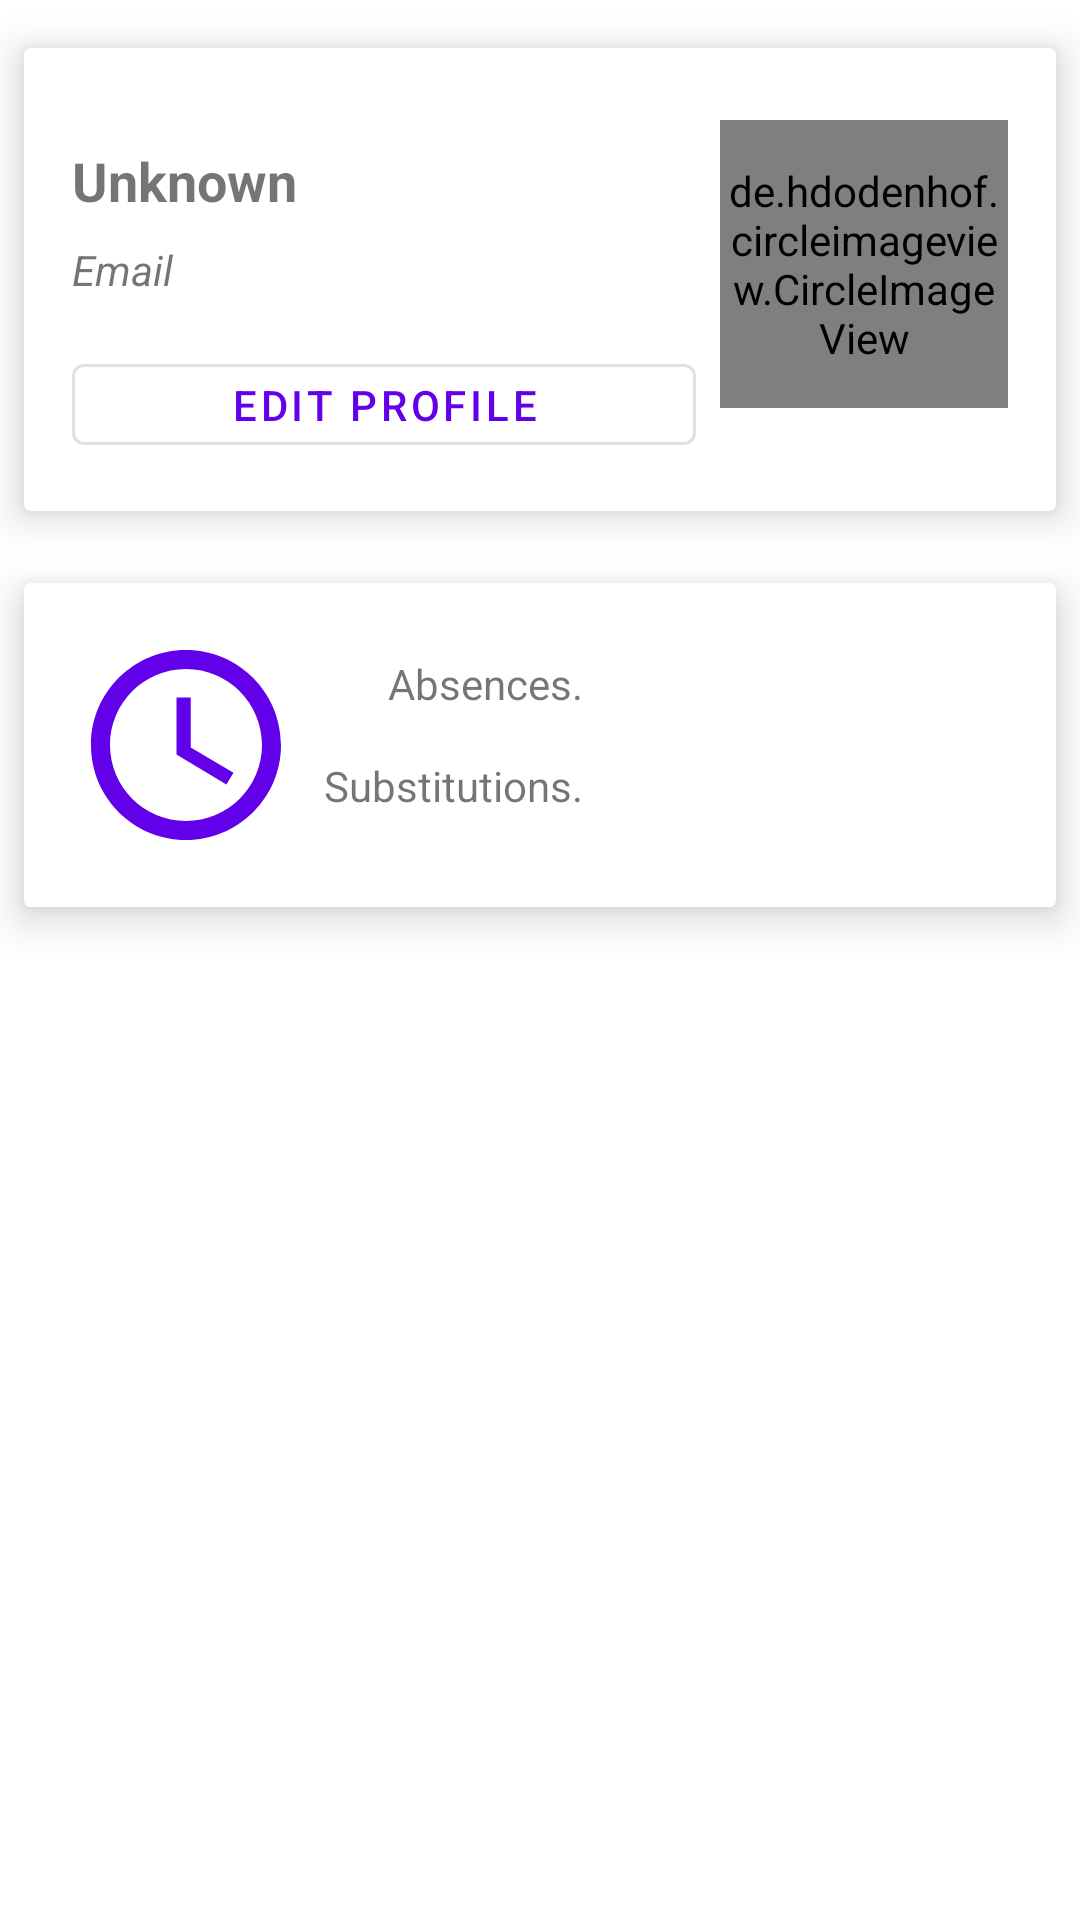

Layout XML and referenced resources for this Android screen:
<!-- AndroidManifest.xml: application theme AppTheme -->
<!-- res/layout/fragment_profile.xml -->
<?xml version="1.0" encoding="utf-8"?>
<androidx.constraintlayout.widget.ConstraintLayout xmlns:android="http://schemas.android.com/apk/res/android"
    xmlns:app="http://schemas.android.com/apk/res-auto"
    xmlns:tools="http://schemas.android.com/tools"
    android:id="@+id/frameLayout"
    android:layout_width="match_parent"
    android:layout_height="match_parent"
    tools:context=".ui.profile.ProfileFragment">

    <androidx.constraintlayout.widget.ConstraintLayout
        android:id="@+id/content"
        android:layout_width="match_parent"
        android:layout_height="match_parent">

        <androidx.cardview.widget.CardView
            android:id="@+id/profile_card"
            android:layout_width="0dp"
            android:layout_height="wrap_content"
            android:layout_marginStart="8dp"
            android:layout_marginTop="16dp"
            android:layout_marginEnd="8dp"
            app:cardElevation="8dp"
            app:layout_constraintEnd_toEndOf="parent"
            app:layout_constraintStart_toStartOf="parent"
            app:layout_constraintTop_toTopOf="parent">

            <androidx.constraintlayout.widget.ConstraintLayout
                android:layout_width="match_parent"
                android:layout_height="match_parent"
                android:padding="8dp">

                <de.hdodenhof.circleimageview.CircleImageView
                    android:id="@+id/iv_profile_avatar"
                    android:layout_width="96dp"
                    android:layout_height="96dp"
                    android:layout_marginTop="16dp"
                    android:layout_marginEnd="8dp"
                    android:src="@drawable/logo_img"
                    app:civ_border_color="#FF000000"
                    app:civ_border_width="1dp"
                    app:layout_constraintEnd_toEndOf="parent"
                    app:layout_constraintTop_toTopOf="parent" />

                <TextView
                    android:id="@+id/tv_profile_name"
                    android:layout_width="0dp"
                    android:layout_height="wrap_content"
                    android:layout_marginStart="8dp"
                    android:layout_marginTop="8dp"
                    android:layout_marginEnd="8dp"
                    android:text="@android:string/unknownName"
                    android:textAlignment="viewStart"
                    android:textSize="18sp"
                    android:textStyle="bold"
                    app:layout_constraintEnd_toStartOf="@+id/iv_profile_avatar"
                    app:layout_constraintStart_toStartOf="parent"
                    app:layout_constraintTop_toTopOf="@+id/iv_profile_avatar" />

                <TextView
                    android:id="@+id/tv_profile_email"
                    android:layout_width="0dp"
                    android:layout_height="wrap_content"
                    android:layout_marginTop="8dp"
                    android:text="@string/hint_email"
                    android:textAlignment="viewStart"
                    android:textStyle="italic"
                    app:layout_constraintEnd_toEndOf="@+id/tv_profile_name"
                    app:layout_constraintStart_toStartOf="@+id/tv_profile_name"
                    app:layout_constraintTop_toBottomOf="@+id/tv_profile_name" />

                <com.google.android.material.button.MaterialButton
                    android:id="@+id/btn_edit_profile"
                    style="@style/Widget.MaterialComponents.Button.OutlinedButton"
                    android:layout_width="0dp"
                    android:layout_height="wrap_content"
                    android:layout_marginStart="8dp"
                    android:layout_marginTop="16dp"
                    android:layout_marginEnd="8dp"
                    android:layout_marginBottom="8dp"
                    android:minHeight="0dp"
                    android:text="@string/edit_profile"
                    app:layout_constraintBottom_toBottomOf="parent"
                    app:layout_constraintEnd_toStartOf="@+id/iv_profile_avatar"
                    app:layout_constraintStart_toStartOf="parent"
                    app:layout_constraintTop_toBottomOf="@+id/tv_profile_email" />
            </androidx.constraintlayout.widget.ConstraintLayout>

        </androidx.cardview.widget.CardView>

        <androidx.cardview.widget.CardView
            android:id="@+id/profile_card_details"
            android:layout_width="0dp"
            android:layout_height="wrap_content"
            android:layout_marginStart="8dp"
            android:layout_marginTop="24dp"
            android:layout_marginEnd="8dp"
            app:cardElevation="8dp"
            app:layout_constraintEnd_toEndOf="parent"
            app:layout_constraintStart_toStartOf="parent"
            app:layout_constraintTop_toBottomOf="@+id/profile_card">

            <androidx.constraintlayout.widget.ConstraintLayout
                android:layout_width="match_parent"
                android:layout_height="match_parent">


                <ImageView
                    android:id="@+id/imageView2"
                    android:layout_width="76dp"
                    android:layout_height="76dp"
                    android:layout_marginStart="16dp"
                    android:layout_marginTop="16dp"
                    android:layout_marginBottom="16dp"
                    android:contentDescription="@null"
                    android:src="@drawable/ic_schedule_primary_24dp"
                    app:layout_constraintBottom_toBottomOf="parent"
                    app:layout_constraintStart_toStartOf="parent"
                    app:layout_constraintTop_toTopOf="parent" />

                <TextView
                    android:id="@+id/textView4"
                    android:layout_width="0dp"
                    android:layout_height="wrap_content"
                    android:layout_marginTop="8dp"
                    android:text="@string/absences"
                    app:layout_constraintEnd_toEndOf="@+id/textView5"
                    app:layout_constraintTop_toTopOf="@+id/imageView2" />

                <TextView
                    android:id="@+id/textView5"
                    android:layout_width="wrap_content"
                    android:layout_height="wrap_content"
                    android:layout_marginStart="8dp"
                    android:layout_marginTop="8dp"
                    android:layout_marginBottom="8dp"
                    android:text="@string/substitutions"
                    app:layout_constraintBottom_toBottomOf="@+id/imageView2"
                    app:layout_constraintStart_toEndOf="@+id/imageView2"
                    app:layout_constraintTop_toBottomOf="@+id/textView4" />

                <TextView
                    android:id="@+id/tv_profile_absenses"
                    android:layout_width="wrap_content"
                    android:layout_height="wrap_content"
                    android:layout_marginStart="8dp"
                    app:layout_constraintBottom_toBottomOf="@+id/textView4"
                    app:layout_constraintStart_toEndOf="@+id/textView4"
                    app:layout_constraintTop_toTopOf="@+id/textView4" />

                <TextView
                    android:id="@+id/tv_profile_substitutions"
                    android:layout_width="wrap_content"
                    android:layout_height="wrap_content"
                    android:layout_marginStart="8dp"
                    app:layout_constraintBottom_toBottomOf="@+id/textView5"
                    app:layout_constraintStart_toEndOf="@+id/textView5"
                    app:layout_constraintTop_toTopOf="@+id/textView5" />

            </androidx.constraintlayout.widget.ConstraintLayout>

        </androidx.cardview.widget.CardView>
    </androidx.constraintlayout.widget.ConstraintLayout>

    <include
        android:id="@+id/progressBar"
        layout="@layout/include_loading_progress_bar"
        android:layout_width="wrap_content"
        android:layout_height="wrap_content"
        android:layout_marginStart="8dp"
        android:layout_marginTop="8dp"
        android:layout_marginEnd="8dp"
        android:layout_marginBottom="8dp"
        android:visibility="gone"
        app:layout_constraintBottom_toBottomOf="parent"
        app:layout_constraintEnd_toEndOf="parent"
        app:layout_constraintStart_toStartOf="parent"
        app:layout_constraintTop_toTopOf="parent" />

    <include
        android:id="@+id/connection_fails"
        layout="@layout/include_connection_fails"
        android:layout_width="wrap_content"
        android:layout_height="wrap_content"
        android:layout_marginStart="8dp"
        android:layout_marginTop="8dp"
        android:layout_marginEnd="8dp"
        android:layout_marginBottom="8dp"
        android:visibility="gone"
        app:layout_constraintBottom_toBottomOf="parent"
        app:layout_constraintEnd_toEndOf="parent"
        app:layout_constraintStart_toStartOf="parent"
        app:layout_constraintTop_toTopOf="parent" />

</androidx.constraintlayout.widget.ConstraintLayout>
<!-- res/layout/include_loading_progress_bar.xml (included above) -->
<?xml version="1.0" encoding="utf-8"?>
<androidx.constraintlayout.widget.ConstraintLayout xmlns:android="http://schemas.android.com/apk/res/android"
    xmlns:app="http://schemas.android.com/apk/res-auto"
    android:id="@+id/linearLayout"
    android:layout_width="match_parent"
    android:layout_height="match_parent"
    android:orientation="vertical">

    <ProgressBar
        android:id="@+id/progressBar"
        style="?android:attr/progressBarStyle"
        android:layout_width="wrap_content"
        android:layout_height="wrap_content"
        android:layout_marginStart="8dp"
        android:layout_marginTop="8dp"
        android:layout_marginEnd="8dp"
        android:layout_marginBottom="8dp"
        app:layout_constraintBottom_toBottomOf="parent"
        app:layout_constraintEnd_toEndOf="parent"
        app:layout_constraintStart_toStartOf="parent"
        app:layout_constraintTop_toTopOf="parent" />
</androidx.constraintlayout.widget.ConstraintLayout>
<!-- res/layout/include_connection_fails.xml (included above) -->
<?xml version="1.0" encoding="utf-8"?>
<androidx.constraintlayout.widget.ConstraintLayout xmlns:android="http://schemas.android.com/apk/res/android"
    xmlns:app="http://schemas.android.com/apk/res-auto"
    android:id="@+id/linearLayout"
    android:layout_width="match_parent"
    android:layout_height="match_parent"
    android:orientation="vertical">

    <ImageView
        android:id="@+id/imageView2"
        android:layout_width="100dp"
        android:layout_height="100dp"
        android:layout_marginStart="8dp"
        android:layout_marginEnd="8dp"
        android:layout_marginBottom="16dp"
        android:contentDescription="@null"
        app:layout_constraintBottom_toTopOf="@+id/textView"
        app:layout_constraintEnd_toEndOf="parent"
        app:layout_constraintStart_toStartOf="parent"
        app:srcCompat="@drawable/ic_sad_black_24dp" />

    <TextView
        android:id="@+id/textView"
        android:layout_width="wrap_content"
        android:layout_height="wrap_content"
        android:layout_marginStart="8dp"
        android:layout_marginTop="8dp"
        android:layout_marginEnd="8dp"
        android:layout_marginBottom="8dp"
        android:layout_weight="1"
        android:text="@string/connection_fails"
        android:textSize="24sp"
        app:layout_constraintBottom_toBottomOf="parent"
        app:layout_constraintEnd_toEndOf="parent"
        app:layout_constraintStart_toStartOf="parent"
        app:layout_constraintTop_toTopOf="parent" />

</androidx.constraintlayout.widget.ConstraintLayout>
<!-- resources referenced by this layout -->
<resources>
  <!-- drawable ic_sad_black_24dp (drawable) -->
  <vector android:height="24dp" android:viewportHeight="33"
      android:viewportWidth="33" android:width="24dp" xmlns:android="http://schemas.android.com/apk/res/android">
      <path android:fillColor="#FF000000" android:pathData="M16.5,33C7.402,33 0,25.598 0,16.5S7.402,0 16.5,0S33,7.402 33,16.5S25.598,33 16.5,33zM16.5,1C7.953,1 1,7.953 1,16.5S7.953,32 16.5,32S32,25.047 32,16.5S25.047,1 16.5,1z"/>
      <path android:fillColor="#FF000000" android:pathData="M11.702,11.93m-2.125,0a2.125,2.125 0,1 1,4.25 0a2.125,2.125 0,1 1,-4.25 0"/>
      <path android:fillColor="#FF000000" android:pathData="M21.827,11.93m-2.125,0a2.125,2.125 0,1 1,4.25 0a2.125,2.125 0,1 1,-4.25 0"/>
      <path android:fillColor="#FF000000" android:pathData="M10.326,23.918c-0.09,0 -0.18,-0.024 -0.262,-0.074c-0.235,-0.146 -0.308,-0.453 -0.163,-0.688c1.429,-2.314 3.905,-3.696 6.623,-3.696c2.679,0 5.136,1.352 6.572,3.615c0.148,0.233 0.079,0.542 -0.154,0.689c-0.234,0.147 -0.542,0.08 -0.69,-0.154c-1.251,-1.973 -3.393,-3.15 -5.727,-3.15c-2.368,0 -4.526,1.204 -5.772,3.222C10.658,23.834 10.494,23.918 10.326,23.918z"/>
  </vector>
  <!-- drawable ic_schedule_primary_24dp (drawable) -->
  <vector xmlns:android="http://schemas.android.com/apk/res/android"
      android:width="24dp"
          android:height="24dp"
          android:viewportWidth="24.0"
          android:viewportHeight="24.0">
      <path
          android:fillColor="@color/colorPrimary"
          android:pathData="M11.99,2C6.47,2 2,6.48 2,12s4.47,10 9.99,10C17.52,22 22,17.52 22,12S17.52,2 11.99,2zM12,20c-4.42,0 -8,-3.58 -8,-8s3.58,-8 8,-8 8,3.58 8,8 -3.58,8 -8,8zM12.5,7L11,7v6l5.25,3.15 0.75,-1.23 -4.5,-2.67z"/>
  </vector>
  <!-- drawable logo_img: png bitmap (drawable, 23544 bytes) -->
  <string name="absences">Absences.</string>
  <string name="connection_fails">Oops, something went wrong</string>
  <string name="edit_profile">Edit profile</string>
  <string name="hint_email" translatable="false">Email</string>
  <string name="substitutions">Substitutions.</string>
  <style name="AppTheme" parent="Theme.MaterialComponents.Light.NoActionBar">
          <item name="colorPrimary">@color/colorPrimary</item>
          <item name="colorPrimaryDark">@color/colorPrimaryDark</item>
          <item name="colorAccent">@color/colorAccent</item>
          <item name="android:textColorSecondary">@color/white</item>
      </style>
  <color name="colorPrimary">#6200EA</color>
  <color name="colorPrimaryDark">#0A00B6</color>
  <color name="colorAccent">#00796B</color>
  <color name="white">#FFF</color>
</resources>
